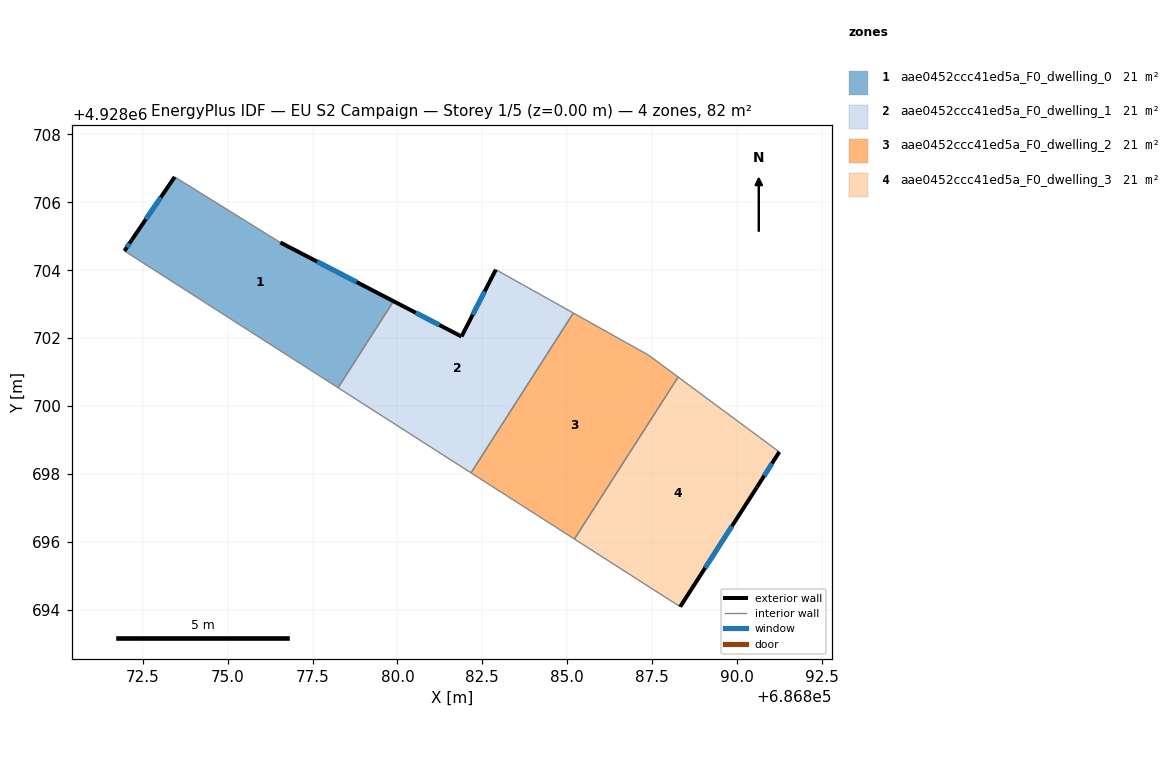
=== STOREY PLAN SPEC (per zone: floor XY polygon, exterior-wall plan segments, windows/doors) ===
zone 1: aae0452ccc41ed5a_F0_dwelling_0  (20.5 m²)
  floor: (686878.25, 4928700.54) (686879.88, 4928703.09) (686876.55, 4928704.82) (686873.44, 4928706.75) (686872.18, 4928704.90) (686871.96, 4928704.57)
  exterior wall: (686876.55, 4928704.82) – (686879.88, 4928703.09)  [3.8 m]
    window: (686877.63, 4928704.26) – (686878.80, 4928703.65)  [1.4 m²]
  exterior wall: (686871.96, 4928704.57) – (686872.18, 4928704.90)  [0.4 m]
    window: (686872.03, 4928704.68) – (686872.11, 4928704.79)  [0.1 m²]
  exterior wall: (686872.18, 4928704.90) – (686873.44, 4928706.75)  [2.2 m]
    window: (686872.59, 4928705.50) – (686873.03, 4928706.15)  [0.8 m²]
  interior walls: 3
zone 2: aae0452ccc41ed5a_F0_dwelling_1  (20.5 m²)
  floor: (686882.17, 4928698.03) (686885.18, 4928702.74) (686882.90, 4928704.02) (686881.89, 4928702.05) (686879.88, 4928703.09) (686878.25, 4928700.54)
  exterior wall: (686879.88, 4928703.09) – (686881.89, 4928702.05)  [2.3 m]
    window: (686880.53, 4928702.75) – (686881.24, 4928702.39)  [0.8 m²]
  exterior wall: (686881.89, 4928702.05) – (686882.90, 4928704.02)  [2.2 m]
    window: (686882.22, 4928702.69) – (686882.57, 4928703.38)  [0.8 m²]
  interior walls: 4
zone 3: aae0452ccc41ed5a_F0_dwelling_2  (20.5 m²)
  floor: (686885.21, 4928696.08) (686888.27, 4928700.86) (686887.40, 4928701.50) (686885.18, 4928702.74) (686882.17, 4928698.03)
  interior walls: 5
zone 4: aae0452ccc41ed5a_F0_dwelling_3  (20.5 m²)
  floor: (686888.33, 4928694.09) (686890.59, 4928697.61) (686891.25, 4928698.65) (686888.27, 4928700.86) (686885.21, 4928696.08)
  exterior wall: (686891.25, 4928698.65) – (686890.59, 4928697.61)  [1.2 m]
    window: (686891.03, 4928698.31) – (686890.80, 4928697.95)  [0.5 m²]
  exterior wall: (686890.59, 4928697.61) – (686888.33, 4928694.09)  [4.2 m]
    window: (686889.85, 4928696.46) – (686889.06, 4928695.23)  [1.5 m²]
  interior walls: 3

=== DERIVED (storey summary) ===
Building: EU S2 Campaign
Storey: 1 of 5  (floor level z = 0.00 m)
Storey gross floor area: 82.1 m²
Zones on this storey: 4
  - aae0452ccc41ed5a_F0_dwelling_0: floor 20.5 m²; exterior wall 6.4 m (19.2 m²); 3 window(s) 2.3 m²; WWR 12.2%
  - aae0452ccc41ed5a_F0_dwelling_1: floor 20.5 m²; exterior wall 4.5 m (13.4 m²); 2 window(s) 1.6 m²; WWR 12.2%
  - aae0452ccc41ed5a_F0_dwelling_2: floor 20.5 m²
  - aae0452ccc41ed5a_F0_dwelling_3: floor 20.5 m²; exterior wall 5.4 m (16.2 m²); 2 window(s) 2.0 m²; WWR 12.2%
Zone adjacency (shared interzone walls):
  - aae0452ccc41ed5a_F0_dwelling_0 ↔ aae0452ccc41ed5a_F0_dwelling_1
  - aae0452ccc41ed5a_F0_dwelling_1 ↔ aae0452ccc41ed5a_F0_dwelling_2
  - aae0452ccc41ed5a_F0_dwelling_2 ↔ aae0452ccc41ed5a_F0_dwelling_3